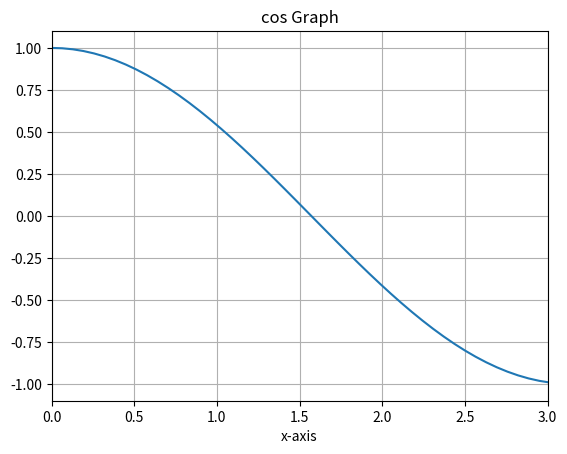

This chart was generated by the following Python code:
#2.1.4 グラフにグリッド（目盛線）を表示する
print('--------------2.1.4 グラフにグリッドを表示する--------------')
import matplotlib.pyplot as plt
import numpy as np

x = np.linspace(0, np.pi)
y = np.cos(x)

plt.title("cos Graph")
plt.xlabel("x-axis")
plt.xlim([0, 3])

#グラフにグリッドを表示
plt.grid(True)

plt.plot(x, y)
plt.show()